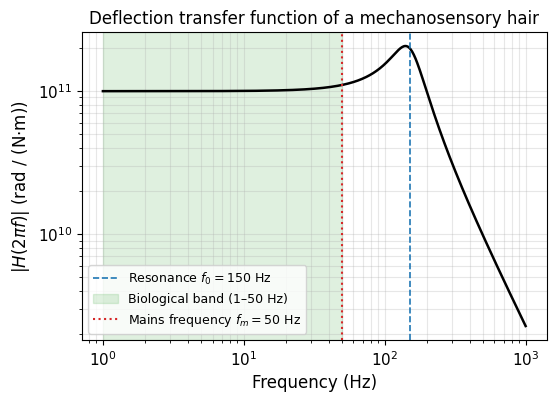
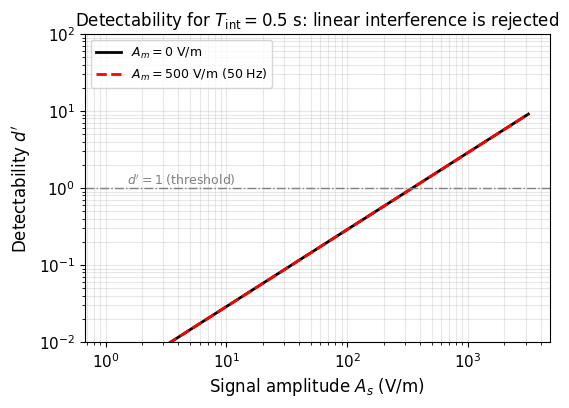
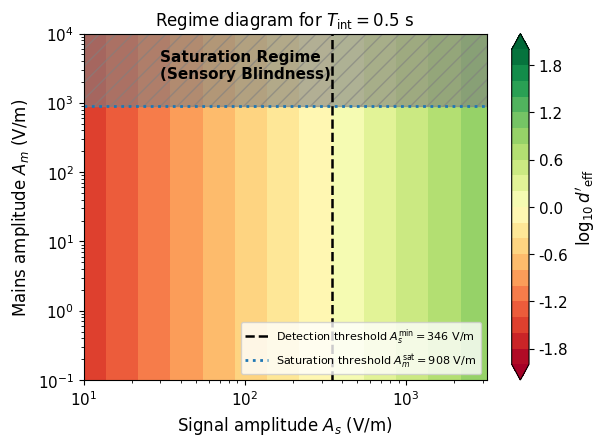

Source code (Python) for these figures, in order:
"""
Numerical analysis for:
"Ideal-observer limits on electric field detection by bumblebee hairs 
under environmental noise and mains interference"
"""

import numpy as np
import matplotlib.pyplot as plt
from matplotlib import rcParams
import pandas as pd
import os

# Set up publication-quality plots (JEB requires Arial/Helvetica)
rcParams.update({
    'font.size': 11,
    'axes.labelsize': 12,
    'axes.titlesize': 12,
    'legend.fontsize': 9,
    'figure.dpi': 300,
    'savefig.bbox': 'tight',
    'text.usetex': False,
    'font.family': 'sans-serif',
    'font.sans-serif': ['Arial', 'Helvetica', 'DejaVu Sans']
})

print(f"\n---> LAS FIGURAS SE GUARDARÁN EN ESTA CARPETA: {os.getcwd()} <---\n")

# ============================================================
# 1. PHYSICAL AND MORPHOLOGICAL PARAMETERS
# ============================================================
I = 1.13e-17          # Moment of inertia (kg·m²)
f0 = 150.0            # Resonance frequency (Hz)
omega0 = 2 * np.pi * f0
k = I * omega0**2     # Torsional stiffness (N·m/rad)
Q = 2.0               # Quality factor
gamma = np.sqrt(k * I) / Q # Damping coefficient (N·m·s/rad)

p = 1.0e-15           # Effective dipole moment (C·m)
kappa_L = 8.6e-12     # Aerodynamic coupling (N·m/(m/s))

NE0 = 1.0e4           # Electrical noise floor: (V/m)²/Hz
f_c = 10.0            # Corner frequency for 1/f noise (Hz)
alpha = 1.0           # Spectral index for electrical noise
N_u = 1.35e-4         # Mechanical (air flow) noise: (m/s)²/Hz

f_s = 10.0            # Biological signal frequency (Hz)
f_m = 50.0            # Mains interference frequency (Hz)
T_int = 0.5           # Integration time (s)

theta_sat = 0.1       # Maximum angular deflection before saturation (rad)

# ============================================================
# 2. MODEL EQUATIONS
# ============================================================
def H(f):
    w = 2 * np.pi * f
    return 1.0 / (k - I * w**2 + 1j * gamma * w)

def NE(f):
    return NE0 * (1.0 + (f / f_c)**(-alpha))

def noise_denominator(f):
    return p**2 * NE(f) + kappa_L**2 * N_u

def d_prime(As, T, Am=0.0):
    SNR_signal = p**2 * As**2 / 2.0 / noise_denominator(f_s)
    d_linear = np.sqrt(SNR_signal * T)
    if Am == 0.0:
        return d_linear
    delta_f = f_m - f_s
    attenuation = np.sinc(delta_f * T) 
    Lambda_sq = (p**2 * np.abs(H(f_m))**2 * Am**2 * attenuation**2 * (T / 2.0)) / noise_denominator(f_s)
    return d_linear / np.sqrt(1.0 + Lambda_sq)

def As_min(T):
    return np.sqrt(2.0 * noise_denominator(f_s) / (p**2 * T))

def Am_sat():
    return theta_sat / (p * np.abs(H(f_m)))

# ============================================================
# 3. FIGURE 1: TRANSFER FUNCTION
# ============================================================
freqs = np.logspace(0, 3, 500)
H_mag = np.abs(H(freqs))

fig, ax = plt.subplots(figsize=(6, 4))
ax.loglog(freqs, H_mag, 'k-', lw=1.8)
ax.axvline(f0, color='C0', ls='--', lw=1.2, label=f'Resonance $f_0 = {f0:.0f}$ Hz')
ax.axvspan(1, 50, color='C2', alpha=0.15, label='Biological band (1–50 Hz)')
ax.axvline(f_m, color='C3', ls=':', lw=1.5, label=f'Mains frequency $f_m = {f_m:.0f}$ Hz')
ax.set_xlabel('Frequency (Hz)')
ax.set_ylabel(r'$|H(2\pi f)|$ (rad / (N$\cdot$m))')
ax.set_title('Deflection transfer function of a mechanosensory hair')
ax.legend(loc='lower left')
ax.grid(True, which='both', alpha=0.3)
fig.savefig('abeja1.png', dpi=300)
fig.savefig('abeja1.pdf')
print("--> Figura 1 guardada como 'abeja1.png' y 'abeja1.pdf'")
plt.show()  # <--- ESTO MUESTRA LA VENTANA EN PANTALLA
plt.close(fig)

# ============================================================
# 4. FIGURE 2: DETECTABILITY CURVES
# ============================================================
As_grid = np.logspace(0, 3.5, 400)

fig, ax = plt.subplots(figsize=(6, 4))
d_curve_clean = np.array([d_prime(a, T_int, Am=0.0) for a in As_grid])
ax.loglog(As_grid, d_curve_clean, 'k-', lw=2.0, label=r'$A_m = 0$ V/m')

d_curve_mains = np.array([d_prime(a, T_int, Am=500.0) for a in As_grid])
ax.loglog(As_grid, d_curve_mains, 'r--', lw=2.0, label=r'$A_m = 500$ V/m (50 Hz)')

ax.axhline(1.0, color='gray', lw=1.0, ls='-.')
ax.text(1.5, 1.1, r"$d' = 1$ (threshold)", color='gray', fontsize=9)
ax.set_xlabel(r'Signal amplitude $A_s$ (V/m)')
ax.set_ylabel(r"Detectability $d'$")
ax.set_title(r'Detectability for $T_{\mathrm{int}} = 0.5$ s: linear interference is rejected')
ax.set_ylim(1e-2, 1e2)
ax.legend(loc='upper left', fontsize=9)
ax.grid(True, which='both', alpha=0.3)
fig.savefig('abeja2.png', dpi=300)
fig.savefig('abeja2.pdf')
print("--> Figura 2 guardada como 'abeja2.png' y 'abeja2.pdf'")
plt.show()  # <--- ESTO MUESTRA LA VENTANA EN PANTALLA
plt.close(fig)

# ============================================================
# 5. FIGURE 3: REGIME DIAGRAM (WITH BLINDNESS REGION)
# ============================================================
As_plot = np.logspace(1, 3.5, 200)
Am_grid = np.logspace(-1, 4, 200)
AS, AM = np.meshgrid(As_plot, Am_grid)

D_EFF = np.zeros_like(AS)
for i in range(AS.shape[0]):
    for j in range(AS.shape[1]):
        D_EFF[i, j] = d_prime(AS[i, j], T_int, Am=AM[i, j])

fig, ax = plt.subplots(figsize=(6.5, 4.5))
cs = ax.contourf(AS, AM, np.log10(D_EFF + 1e-6),
                 levels=np.linspace(-2, 2, 21), cmap='RdYlGn', extend='both')
cbar = fig.colorbar(cs, ax=ax, label=r"$\log_{10} d'_{\mathrm{eff}}$")

As_th = As_min(T_int)
ax.axvline(As_th, color='k', lw=1.8, ls='--',
           label=rf'Detection threshold $A_s^{{\min}} = {As_th:.0f}$ V/m')

Am_sat_val = Am_sat()
ax.axhline(Am_sat_val, color='C0', lw=2.0, ls=':',
           label=rf'Saturation threshold $A_m^{{\mathrm{{sat}}}} = {Am_sat_val:.0f}$ V/m')

ax.axhspan(Am_sat_val, Am_grid[-1], color='gray', alpha=0.6, hatch='//')
ax.text(30, Am_sat_val * 2.5, 'Saturation Regime\n(Sensory Blindness)', 
        fontsize=11, fontweight='bold', color='black', ha='left')

ax.set_xscale('log')
ax.set_yscale('log')
ax.set_xlabel(r'Signal amplitude $A_s$ (V/m)')
ax.set_ylabel(r'Mains amplitude $A_m$ (V/m)')
ax.set_title(rf'Regime diagram for $T_{{\mathrm{{int}}}} = {T_int}$ s')
ax.legend(loc='lower right', fontsize=8)
fig.savefig('abeja3.png', dpi=300)
fig.savefig('abeja3.pdf')
print("--> Figura 3 guardada como 'abeja3.png' y 'abeja3.pdf'")
plt.show()  # <--- ESTO MUESTRA LA VENTANA EN PANTALLA
plt.close(fig)

# ============================================================
# 6. SENSITIVITY TABLE
# ============================================================
rows = []
for param, values in [
    ('p',       [0.5e-15, 1.0e-15, 2.0e-15]),
    ('kappa_L', [4.3e-12, 8.6e-12, 1.72e-11]),
    ('f0',      [100.0, 150.0, 250.0]),
    ('Q',       [1.0, 2.0, 4.0]),
    ('NE0',     [1e3, 1e4, 1e5]),
    ('N_u',     [1.35e-5, 1.35e-4, 1.35e-3]),
]:
    for v in values:
        p_s, kL_s, NE0_s, Nu_s, f0_s, Q_s = p, kappa_L, NE0, N_u, f0, Q
        I_s, k_s, gamma_s = I, k, gamma
        
        if param == 'p': p = v
        elif param == 'kappa_L': kappa_L = v
        elif param == 'f0':
            f0 = v; omega0 = 2*np.pi*f0; k = I * omega0**2; gamma = np.sqrt(k*I)/Q
        elif param == 'Q':
            Q = v; gamma = np.sqrt(k*I)/Q
        elif param == 'NE0': NE0 = v
        elif param == 'N_u': N_u = v

        rows.append({
            'Parameter': param,
            'Value': v,
            'A_s_min (V/m)': As_min(T_int),
            'A_m_sat (V/m)': Am_sat()
        })
        
        p, kappa_L, NE0, N_u, f0, Q = p_s, kL_s, NE0_s, Nu_s, f0_s, Q_s
        I, k, gamma = I_s, k_s, gamma_s

df = pd.DataFrame(rows)
df.to_csv('sensitivity_table.csv', index=False)
print("--> Tabla guardada como 'sensitivity_table.csv'\n")

# ============================================================
# 7. PRINT HEADLINE NUMBERS
# ============================================================
print("=== SENSITIVITY TABLE ===")
print(df.to_string(index=False))

print("\n=== HEADLINE NUMBERS FOR LATEX ===")
print(f"Resonance f0 = {f0:.1f} Hz, Q = {Q:.2f}")
print(f"|H(f_s)| at f_s = {f_s} Hz: {np.abs(H(f_s)):.3e} rad/(N·m)")
print(f"|H(f_m)| at f_m = {f_m} Hz: {np.abs(H(f_m)):.3e} rad/(N·m)")
print(f"A_s^min (T_int = {T_int} s): {As_min(T_int):.1f} V/m")
print(f"A_m^sat (theta_sat = {theta_sat} rad): {Am_sat():.1f} V/m")
print(f"Ratio A_s^min / behavioural threshold (300 V/m): {As_min(T_int)/300:.2f}")
print(f"Matched filter attenuation at 50 Hz (T_int=0.5s): {20*np.log10(np.abs(np.sinc((f_m-f_s)*T_int))):.1f} dB")
